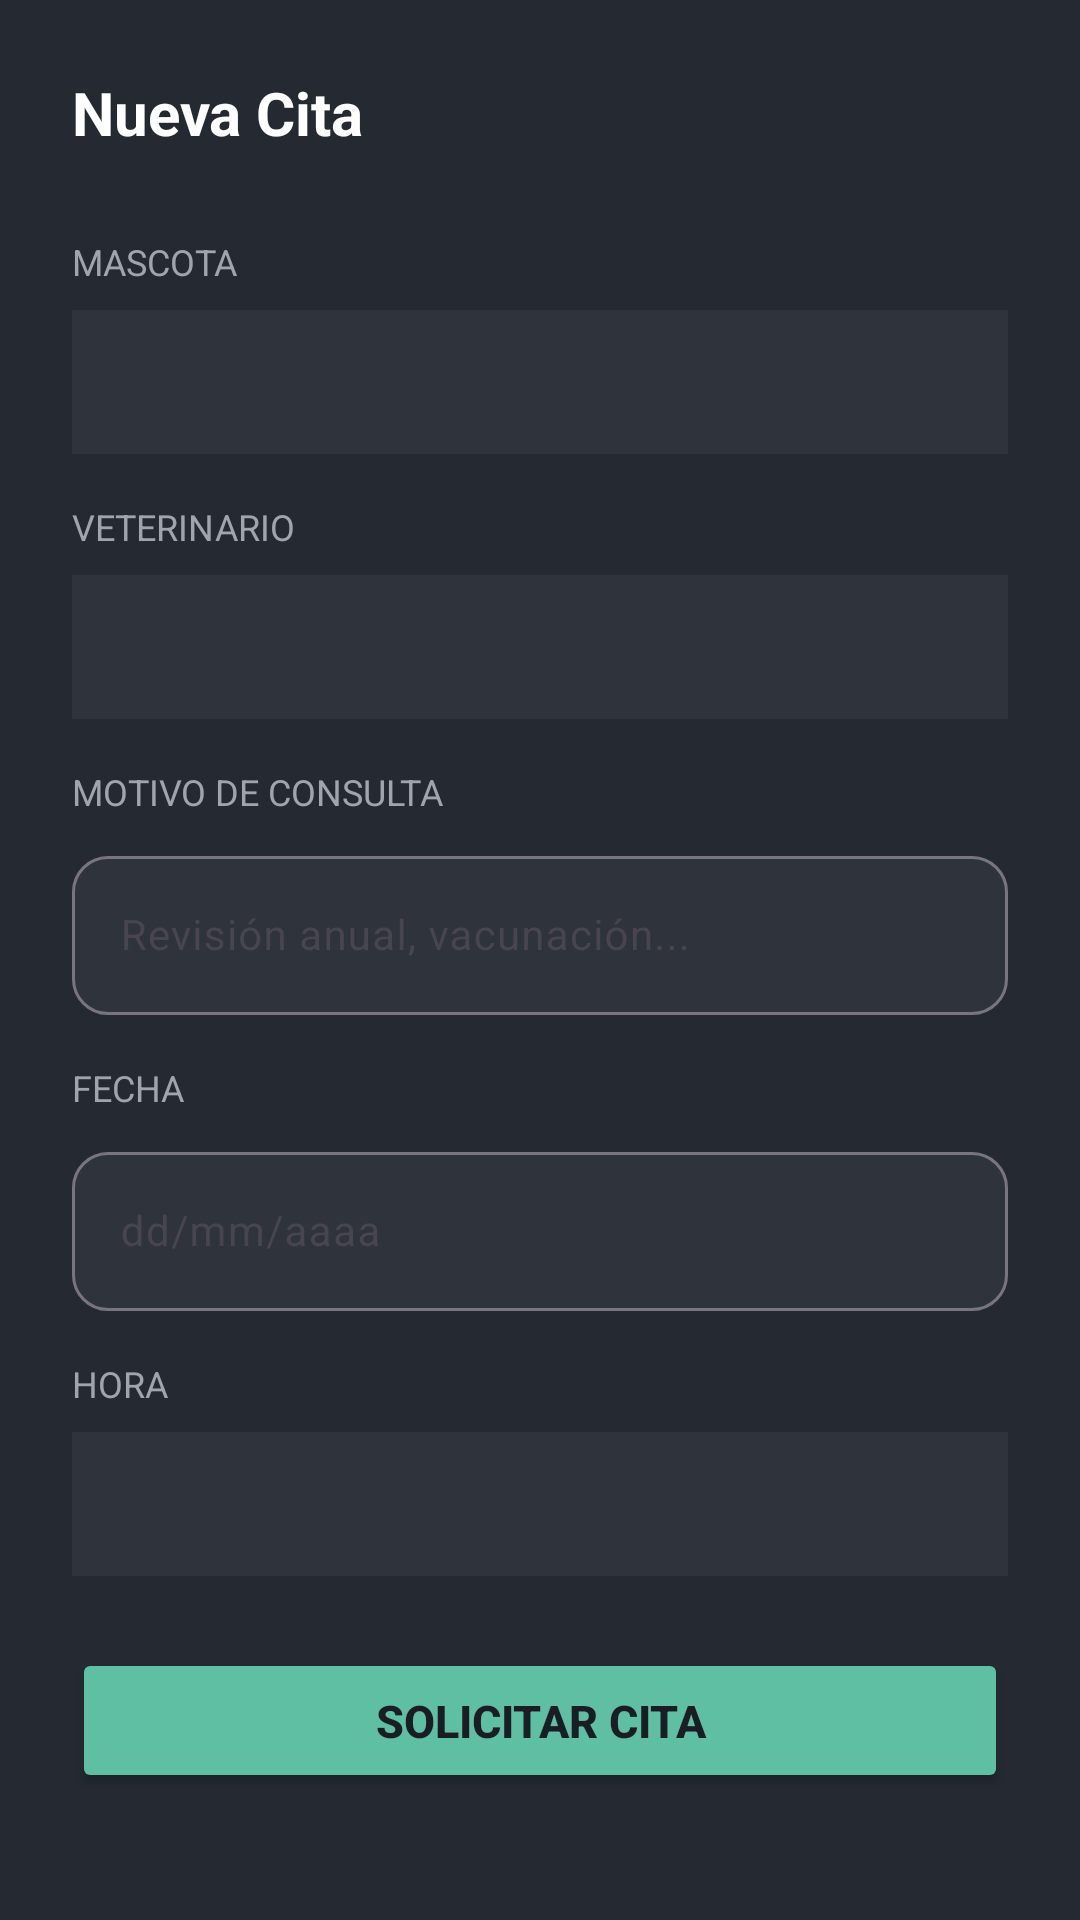

Here is an Android app screen rendered from its layout file. Give the layout XML and the strings, colors and styles it references.
<!-- AndroidManifest.xml: application theme Theme.Petscop -->
<!-- res/layout/dialog_nueva_cita.xml -->
<?xml version="1.0" encoding="utf-8"?>
<LinearLayout xmlns:android="http://schemas.android.com/apk/res/android"
    xmlns:app="http://schemas.android.com/apk/res-auto"
    android:layout_width="match_parent"
    android:layout_height="wrap_content"
    android:orientation="vertical"
    android:padding="24dp"
    android:background="@color/card">

    <TextView
        android:layout_width="wrap_content"
        android:layout_height="wrap_content"
        android:text="Nueva Cita"
        android:textColor="@color/white"
        android:textSize="20sp"
        android:textStyle="bold"
        android:layout_marginBottom="16dp" />

    
    <TextView
        android:layout_width="wrap_content"
        android:layout_height="wrap_content"
        android:text="MASCOTA"
        android:textColor="@color/muted_foreground"
        android:textSize="12sp"
        android:layout_marginTop="12dp"
        android:layout_marginBottom="8dp" />

    <Spinner
        android:id="@+id/spinnerMascota"
        android:layout_width="match_parent"
        android:layout_height="48dp"
        android:background="@color/sidebar_accent"
        android:padding="12dp"
        android:layout_marginBottom="16dp" />

    
    <TextView
        android:layout_width="wrap_content"
        android:layout_height="wrap_content"
        android:text="VETERINARIO"
        android:textColor="@color/muted_foreground"
        android:textSize="12sp"
        android:layout_marginBottom="8dp" />

    <Spinner
        android:id="@+id/spinnerVeterinario"
        android:layout_width="match_parent"
        android:layout_height="48dp"
        android:background="@color/sidebar_accent"
        android:padding="12dp"
        android:layout_marginBottom="16dp" />

    
    <TextView
        android:layout_width="wrap_content"
        android:layout_height="wrap_content"
        android:text="MOTIVO DE CONSULTA"
        android:textColor="@color/muted_foreground"
        android:textSize="12sp"
        android:layout_marginBottom="8dp" />

    <com.google.android.material.textfield.TextInputLayout
        android:layout_width="match_parent"
        android:layout_height="wrap_content"
        android:layout_marginBottom="16dp"
        app:boxBackgroundColor="@color/sidebar_accent"
        app:boxCornerRadiusBottomEnd="12dp"
        app:boxCornerRadiusBottomStart="12dp"
        app:boxCornerRadiusTopEnd="12dp"
        app:boxCornerRadiusTopStart="12dp">

        <com.google.android.material.textfield.TextInputEditText
            android:id="@+id/etMotivo"
            android:layout_width="match_parent"
            android:layout_height="wrap_content"
            android:hint="Revisión anual, vacunación..."
            android:inputType="text"
            android:textColor="@color/white"
            android:textColorHint="@color/muted_foreground"
            android:textSize="14sp" />
    </com.google.android.material.textfield.TextInputLayout>

    
    <TextView
        android:layout_width="wrap_content"
        android:layout_height="wrap_content"
        android:text="FECHA"
        android:textColor="@color/muted_foreground"
        android:textSize="12sp"
        android:layout_marginBottom="8dp" />

    <com.google.android.material.textfield.TextInputLayout
        android:layout_width="match_parent"
        android:layout_height="wrap_content"
        android:layout_marginBottom="16dp"
        app:boxBackgroundColor="@color/sidebar_accent"
        app:boxCornerRadiusBottomEnd="12dp"
        app:boxCornerRadiusBottomStart="12dp"
        app:boxCornerRadiusTopEnd="12dp"
        app:boxCornerRadiusTopStart="12dp">

        <com.google.android.material.textfield.TextInputEditText
            android:id="@+id/etFecha"
            android:layout_width="match_parent"
            android:layout_height="wrap_content"
            android:hint="dd/mm/aaaa"
            android:inputType="none"
            android:focusable="false"
            android:textColor="@color/white"
            android:textColorHint="@color/muted_foreground"
            android:textSize="14sp" />
    </com.google.android.material.textfield.TextInputLayout>

    
    <TextView
        android:layout_width="wrap_content"
        android:layout_height="wrap_content"
        android:text="HORA"
        android:textColor="@color/muted_foreground"
        android:textSize="12sp"
        android:layout_marginBottom="8dp" />

    <Spinner
        android:id="@+id/spinnerHora"
        android:layout_width="match_parent"
        android:layout_height="48dp"
        android:background="@color/sidebar_accent"
        android:padding="12dp"
        android:layout_marginBottom="24dp" />

    
    <Button
        android:id="@+id/btnSolicitarCita"
        android:layout_width="match_parent"
        android:layout_height="wrap_content"
        android:text="Solicitar Cita"
        android:textColor="@color/primary_foreground"
        android:textSize="15sp"
        android:textStyle="bold"
        android:backgroundTint="@color/primary"
        android:padding="14dp"
        app:cornerRadius="12dp" />

</LinearLayout>
<!-- resources referenced by this layout -->
<resources>
  <color name="card">#252931</color>
  <color name="muted_foreground">#A0A4AB</color>
  <color name="primary">#5FBFA3</color>
  <color name="primary_foreground">#1A1D23</color>
  <color name="sidebar_accent">#2F333B</color>
  <color name="white">#FFFFFF</color>
  <style name="Theme.Petscop" parent="Base.Theme.Petscop" />
  <style name="Base.Theme.Petscop" parent="Theme.Material3.DayNight.NoActionBar">
          
          <item name="colorPrimary">@color/primary</item>
          <item name="android:windowBackground">@color/background</item>
      </style>
  <color name="background">#1A1D23</color>
</resources>
